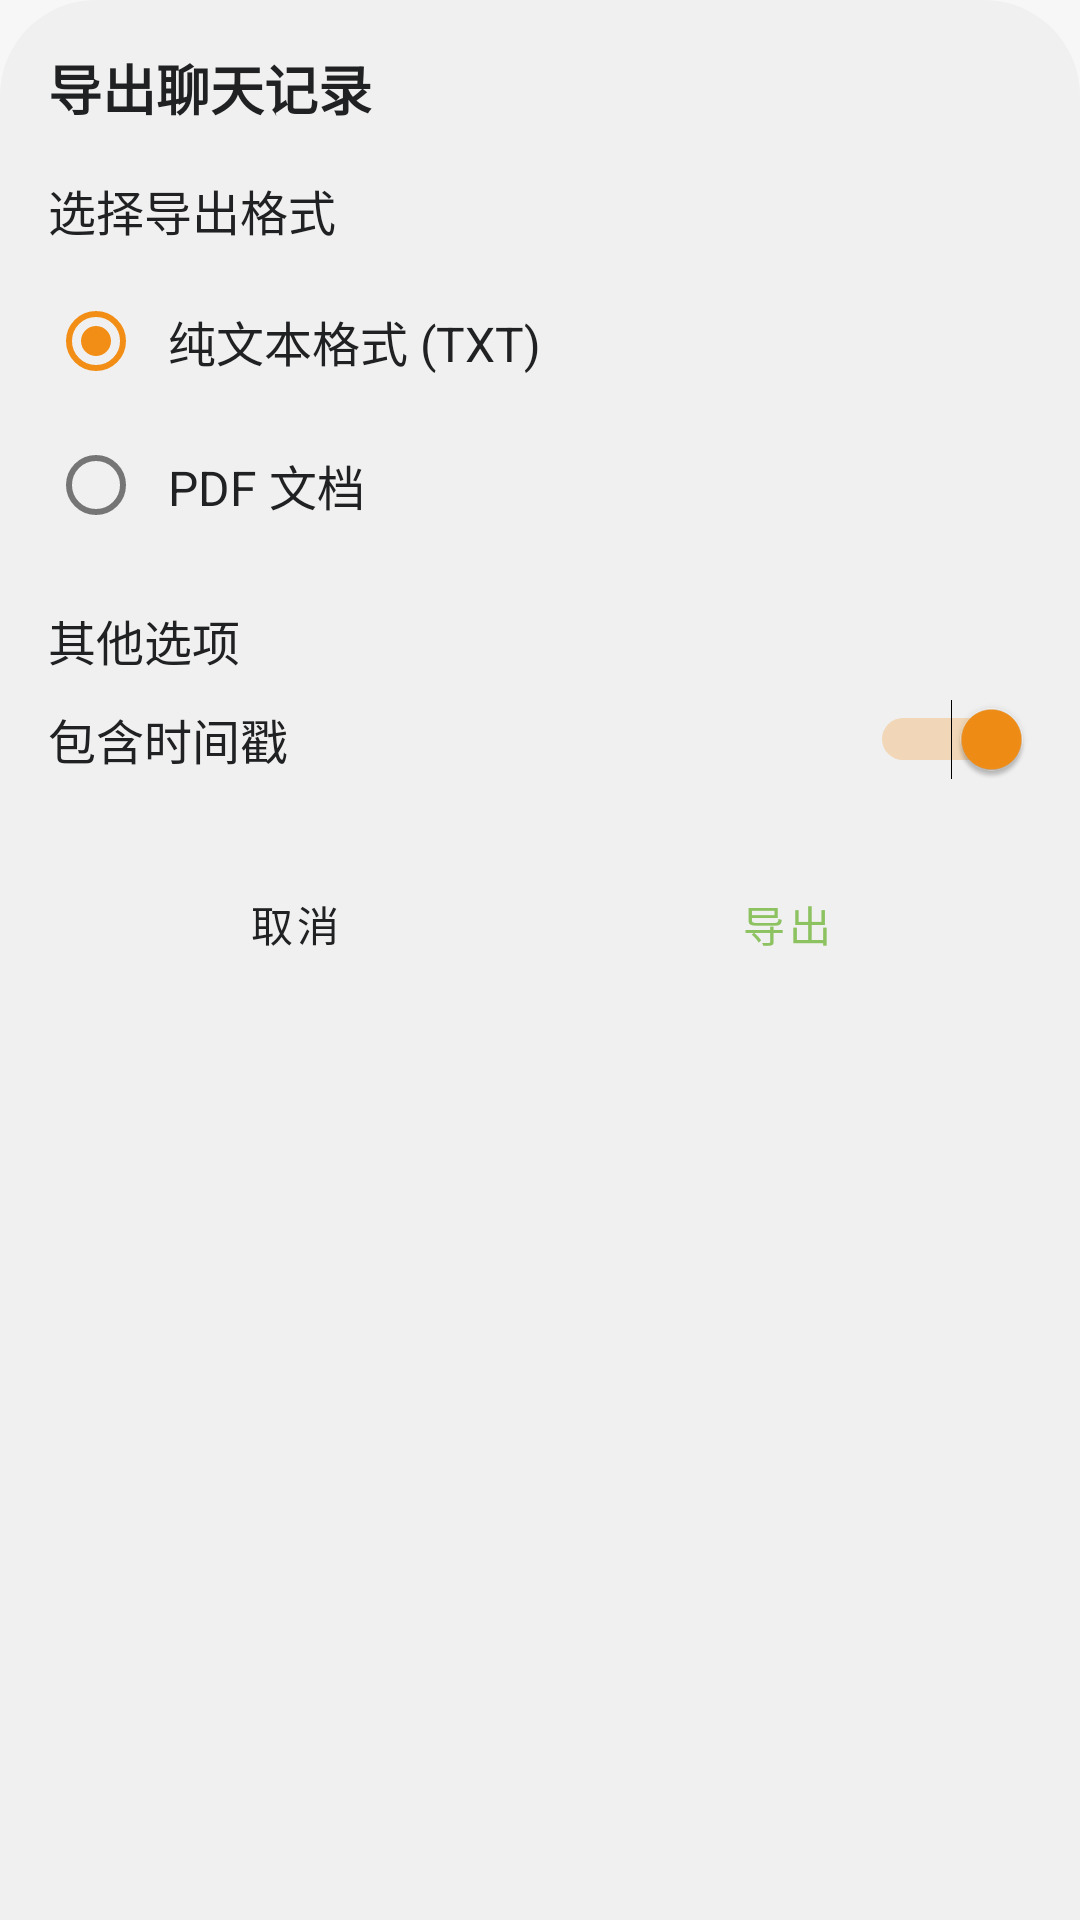

This screen was rendered from an Android layout file. Write that file and the resources it references.
<!-- AndroidManifest.xml: application theme Theme.ChatApp -->
<!-- res/layout/dialog_export_options.xml -->
<?xml version="1.0" encoding="utf-8"?>
<LinearLayout xmlns:android="http://schemas.android.com/apk/res/android"
    xmlns:app="http://schemas.android.com/apk/res-auto"
    android:layout_width="match_parent"
    android:layout_height="wrap_content"
    android:orientation="vertical"
    android:padding="16dp"
    android:background="@drawable/rounded_top_corners">

    
    <TextView
        android:layout_width="match_parent"
        android:layout_height="wrap_content"
        android:text="导出聊天记录"
        android:textSize="18sp"
        android:textStyle="bold"
        android:textColor="@color/text_primary"
        android:layout_marginBottom="16dp"/>

    
    <TextView
        android:layout_width="match_parent"
        android:layout_height="wrap_content"
        android:text="选择导出格式"
        android:textColor="@color/text_primary"
        android:textSize="16sp"
        android:layout_marginBottom="8dp"/>

    <RadioGroup
        android:id="@+id/format_radio_group"
        android:layout_width="match_parent"
        android:layout_height="wrap_content"
        android:orientation="vertical"
        android:layout_marginBottom="16dp">

        <RadioButton
            android:id="@+id/radio_txt"
            android:layout_width="match_parent"
            android:layout_height="wrap_content"
            android:text="纯文本格式 (TXT)"
            android:textColor="@color/text_primary"
            android:textSize="16sp"
            android:padding="8dp"
            android:checked="true"/>

        <RadioButton
            android:id="@+id/radio_pdf"
            android:layout_width="match_parent"
            android:layout_height="wrap_content"
            android:text="PDF 文档"
            android:textColor="@color/text_primary"
            android:textSize="16sp"
            android:padding="8dp"/>
    </RadioGroup>

    
    <TextView
        android:layout_width="match_parent"
        android:layout_height="wrap_content"
        android:text="其他选项"
        android:textColor="@color/text_primary"
        android:textSize="16sp"
        android:layout_marginBottom="8dp"/>

    <LinearLayout
        android:layout_width="match_parent"
        android:layout_height="wrap_content"
        android:orientation="horizontal"
        android:gravity="center_vertical"
        android:layout_marginBottom="24dp">

        <TextView
            android:layout_width="0dp"
            android:layout_height="wrap_content"
            android:layout_weight="1"
            android:text="包含时间戳"
            android:textColor="@color/text_primary"
            android:textSize="16sp"/>

        <Switch
            android:id="@+id/timestamp_switch"
            android:layout_width="wrap_content"
            android:layout_height="wrap_content"
            android:checked="true"/>
    </LinearLayout>

    
    <LinearLayout
        android:layout_width="match_parent"
        android:layout_height="wrap_content"
        android:orientation="horizontal">

        <Button
            android:id="@+id/cancel_button"
            android:layout_width="0dp"
            android:layout_height="wrap_content"
            android:layout_weight="1"
            android:text="取消"
            android:textColor="@color/text_primary"
            android:background="?attr/selectableItemBackground"
            style="?android:attr/buttonBarButtonStyle"/>

        <Button
            android:id="@+id/export_button"
            android:layout_width="0dp"
            android:layout_height="wrap_content"
            android:layout_weight="1"
            android:text="导出"
            android:textColor="?attr/colorPrimary"
            android:background="?attr/selectableItemBackground"
            style="?android:attr/buttonBarButtonStyle"/>
    </LinearLayout>
</LinearLayout>
<!-- resources referenced by this layout -->
<resources>
  <color name="text_primary">#202123</color>
  <!-- drawable rounded_top_corners (drawable) -->
  <?xml version="1.0" encoding="utf-8"?>
  <shape xmlns:android="http://schemas.android.com/apk/res/android">
      <solid android:color="@color/surface" />
      <corners
          android:topLeftRadius="32dp"
          android:topRightRadius="32dp" />
  </shape>
  <color name="surface">#F0F0F0</color>
  <color name="primary">#8cc260</color>
  <color name="primary_dark">#55bb8a</color>
  <color name="accent">#f28e16</color>
  <color name="background">#F7F7F8</color>
  <color name="text_secondary">#6E6E80</color>
  <color name="text_hint">#ACACBE</color>
  <style name="Widget.ChatApp.Toolbar" parent="Widget.MaterialComponents.Toolbar">
          <item name="android:background">@color/background</item>
          <item name="android:elevation">0dp</item>
          <item name="elevation">0dp</item>
          <item name="titleTextAppearance">@style/ToolbarTitleText</item>
      </style>
  <style name="PopupMenuStyle" parent="Widget.AppCompat.PopupMenu">
          <item name="android:popupBackground">@drawable/popup_menu_background</item>
          <item name="android:popupElevation">4dp</item>
      </style>
  <style name="PopupMenuItemStyle" parent="Widget.AppCompat.PopupMenu.Overflow">
          <item name="android:textColor">@color/text_primary</item>
          <item name="android:background">?attr/selectableItemBackground</item>
          <item name="android:textSize">15sp</item>
          <item name="android:paddingStart">16dp</item>
          <item name="android:paddingEnd">16dp</item>
          <item name="android:paddingTop">12dp</item>
          <item name="android:paddingBottom">12dp</item>
      </style>
  <style name="Widget.ChatApp.CardView.Flat" parent="Widget.MaterialComponents.CardView">
          <item name="cardElevation">0dp</item>
          <item name="cardPreventCornerOverlap">false</item>
      </style>
  <style name="ToolbarTitleText" parent="TextAppearance.MaterialComponents.Headline6">
          <item name="android:textSize">24sp</item>
          <item name="android:textColor">@color/text_primary</item>
          <item name="android:fontFamily">sans-serif-medium</item>
      </style>
  <!-- drawable popup_menu_background (drawable) -->
  <?xml version="1.0" encoding="utf-8"?>
  <shape xmlns:android="http://schemas.android.com/apk/res/android">
      <solid android:color="@color/surface" />
      <corners android:radius="12dp" />
      <padding
          android:bottom="4dp"
          android:left="4dp"
          android:right="4dp"
          android:top="4dp" />
  </shape>
</resources>
